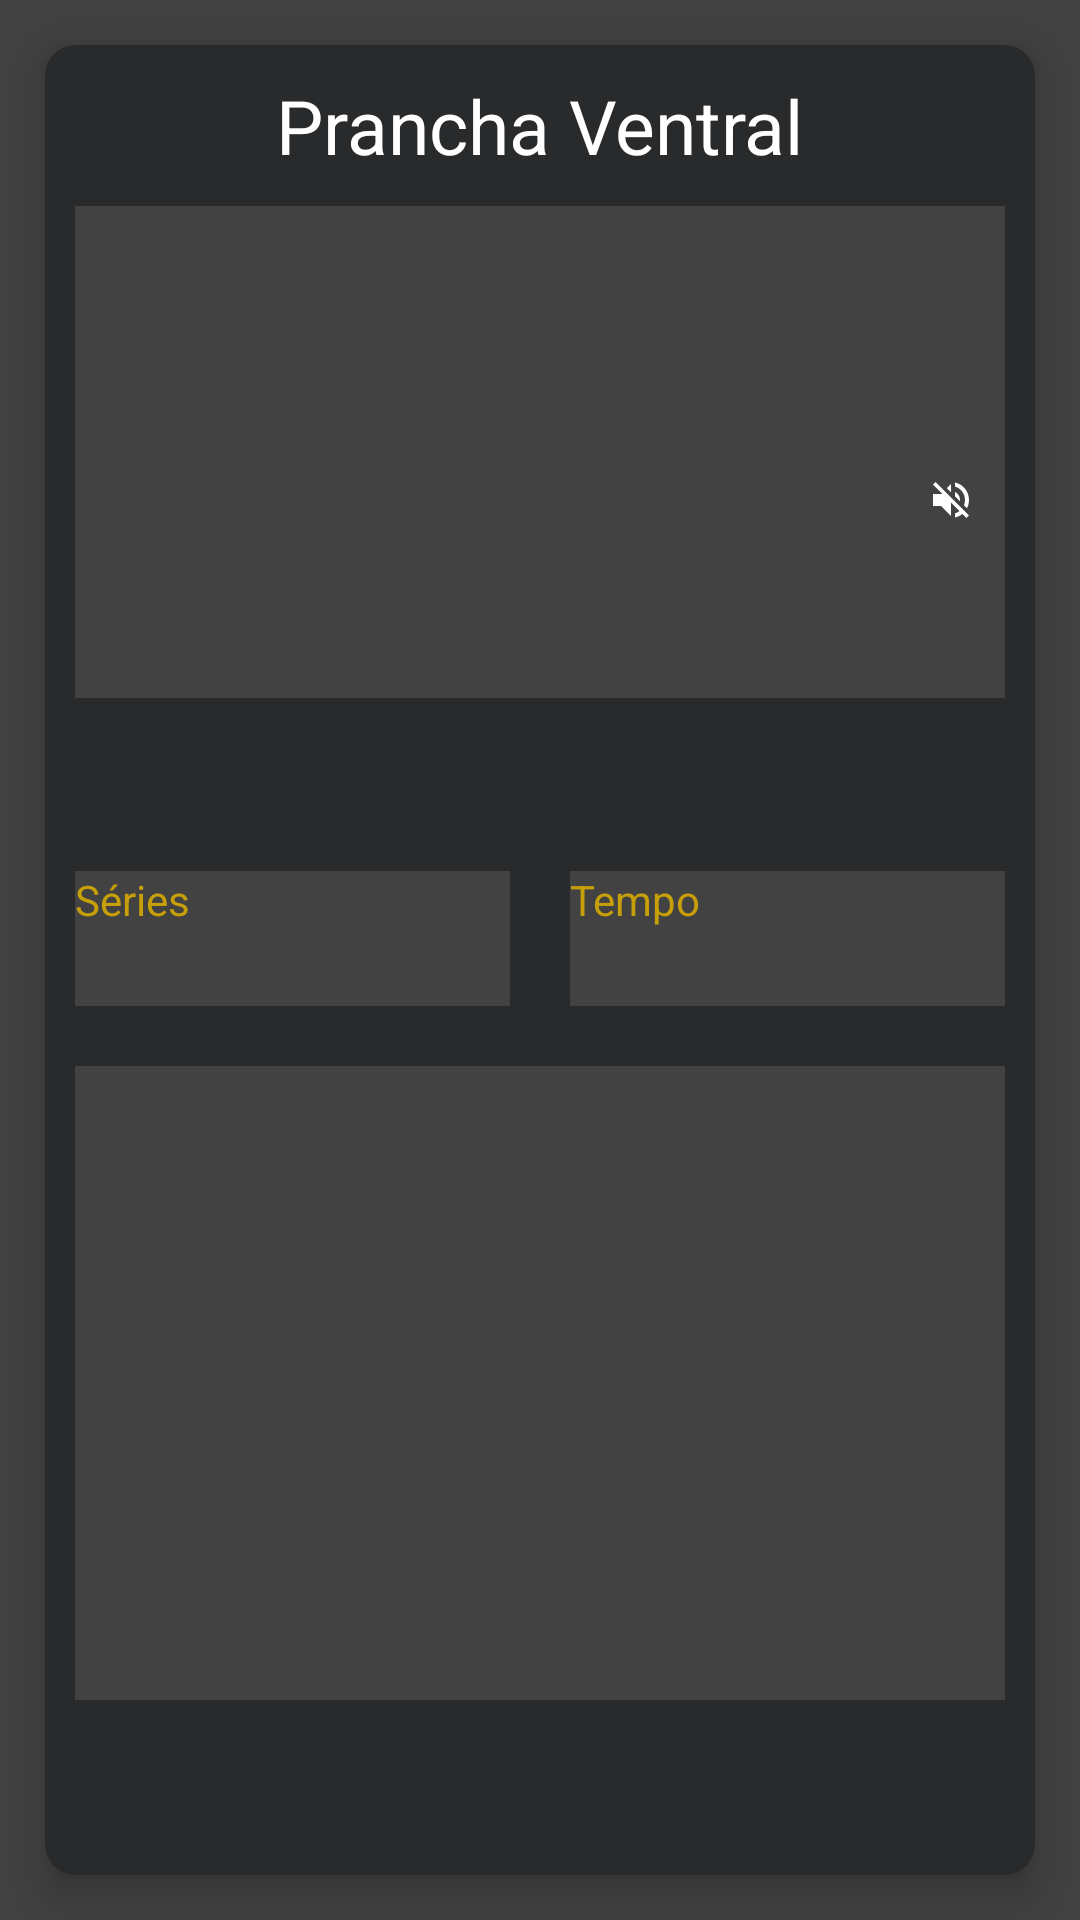

The Android layout XML behind this screen, and the referenced resources:
<!-- AndroidManifest.xml: application theme AppTheme -->
<!-- res/layout/activity_training.xml -->
<?xml version="1.0" encoding="utf-8"?>
<RelativeLayout xmlns:android="http://schemas.android.com/apk/res/android"
    android:layout_width="match_parent"
    android:layout_height="match_parent"
    xmlns:app="http://schemas.android.com/apk/res-auto"
    android:background="@color/colorPrimary">

    <androidx.cardview.widget.CardView
        android:layout_width="match_parent"
        android:layout_height="match_parent"
        android:layout_margin="15dp"
        app:cardBackgroundColor="@color/colorPrimaryDark"
        app:cardCornerRadius="10dp"
        android:elevation="8dp"
        app:cardElevation="8dp">

        <LinearLayout
            android:layout_width="match_parent"
            android:layout_height="match_parent"
            android:orientation="vertical"
            android:weightSum="6">

    <TextView
        android:id="@+id/exerciseTitle"
        android:layout_width="wrap_content"
        android:layout_height="wrap_content"
        android:layout_gravity="center_horizontal|top"
        android:textSize="25sp"
        android:layout_weight="0"
        android:textColor="@color/cardview_light_background"
        android:text="Prancha Ventral"
        android:layout_marginTop="10dp"/>


    <LinearLayout
        android:layout_width="match_parent"
        android:layout_height="wrap_content"
        android:layout_weight="1"
        android:orientation="vertical"
        android:layout_margin="10dp"
        android:background="@color/colorPrimary">
        <ImageView
            android:id="@+id/exerciseImg"
            android:layout_width="match_parent"
            android:layout_height="80dp"
            android:layout_marginTop="10dp"
            android:layout_marginStart="10dp"
            android:layout_marginLeft="10dp"
            android:layout_marginEnd="10dp"
            android:layout_marginRight="10dp"
            android:layout_gravity="center_horizontal|top" />

        <ImageButton
            android:id="@+id/mute_unmute_button"
            android:layout_width="wrap_content"
            android:layout_height="wrap_content"
            android:background="@drawable/volume_off"
            android:scaleType="centerInside"
            android:layout_marginBottom="10dp"
            android:layout_marginRight="10dp"
            android:layout_marginEnd="10dp"
            android:layout_gravity="bottom|end"/>

    </LinearLayout>

        <TextView
            android:id="@+id/exerciseDescription"
            android:layout_weight="0"
            android:layout_width="wrap_content"
            android:layout_height="wrap_content"
            android:textColor="@color/cardview_light_background"
            android:textSize="13sp"
            android:textAlignment="center"
            android:layout_gravity="center"
            android:layout_margin="10dp" />

        <LinearLayout
            android:layout_width="match_parent"
            android:layout_height="wrap_content"
            android:layout_gravity="center"
            android:orientation="horizontal"
            android:weightSum="2">

            <LinearLayout
                android:layout_width="0dp"
                android:layout_height="45dp"
                android:layout_margin="10dp"
                android:layout_weight="1"
                android:orientation="vertical"
                android:background="@color/colorPrimary">

                <TextView
                    android:layout_width="wrap_content"
                    android:layout_height="wrap_content"
                    android:text="Séries"
                    android:textColor="@color/colorAccent"/>

                <TextView
                    android:id="@+id/sets_text"
                    android:layout_width="wrap_content"
                    android:layout_height="wrap_content"
                    android:textColor="@color/colorAccent"
                    android:layout_gravity="center"/>

            </LinearLayout>

            <LinearLayout
                android:layout_width="0dp"
                android:layout_height="45dp"
                android:layout_margin="10dp"
                android:layout_weight="1"
                android:orientation="vertical"
                android:background="@color/colorPrimary">

                <TextView
                    android:layout_width="wrap_content"
                    android:layout_height="wrap_content"
                    android:text="Tempo"
                    android:textColor="@color/colorAccent"/>

                <TextView
                    android:id="@+id/time_text"
                    android:layout_width="wrap_content"
                    android:layout_height="wrap_content"
                    android:textColor="@color/colorAccent"
                    android:layout_gravity="center"/>

            </LinearLayout>


        </LinearLayout>

        <LinearLayout
            android:layout_weight="4"
            android:layout_width="match_parent"
            android:layout_height="wrap_content"
            android:layout_margin="10dp"
            android:orientation="vertical"
            android:gravity="center"
            android:background="@color/colorPrimary">
            <ImageButton
                android:id="@+id/training_play_pause"
                android:layout_width="wrap_content"
                android:layout_height="wrap_content"
                android:src="@drawable/baseline_play_arrow_white_48dp"
                android:background="@android:color/transparent"
                android:scaleType="centerInside"/>
            <TextView
                android:id="@+id/timer_text"
                android:layout_width="wrap_content"
                android:layout_height="wrap_content"
                android:textColor="@color/colorAccent"
                android:layout_marginTop="0dp" />
        </LinearLayout>

        </LinearLayout>

    </androidx.cardview.widget.CardView>

</RelativeLayout>
<!-- resources referenced by this layout -->
<resources>
  <color name="colorAccent">#C79F09</color>
  <color name="colorPrimary">#FF424242</color>
  <color name="colorPrimaryDark">#292a2b</color>
  <!-- drawable volume_off: png bitmap (drawable-xxhdpi, 945 bytes) -->
  <style name="AppTheme" parent="Theme.AppCompat.Light.DarkActionBar">
          
          <item name="colorPrimary">@color/colorPrimary</item>
          <item name="colorPrimaryDark">@color/colorPrimaryDark</item>
          <item name="colorAccent">@color/colorAccent</item>
      </style>
</resources>
